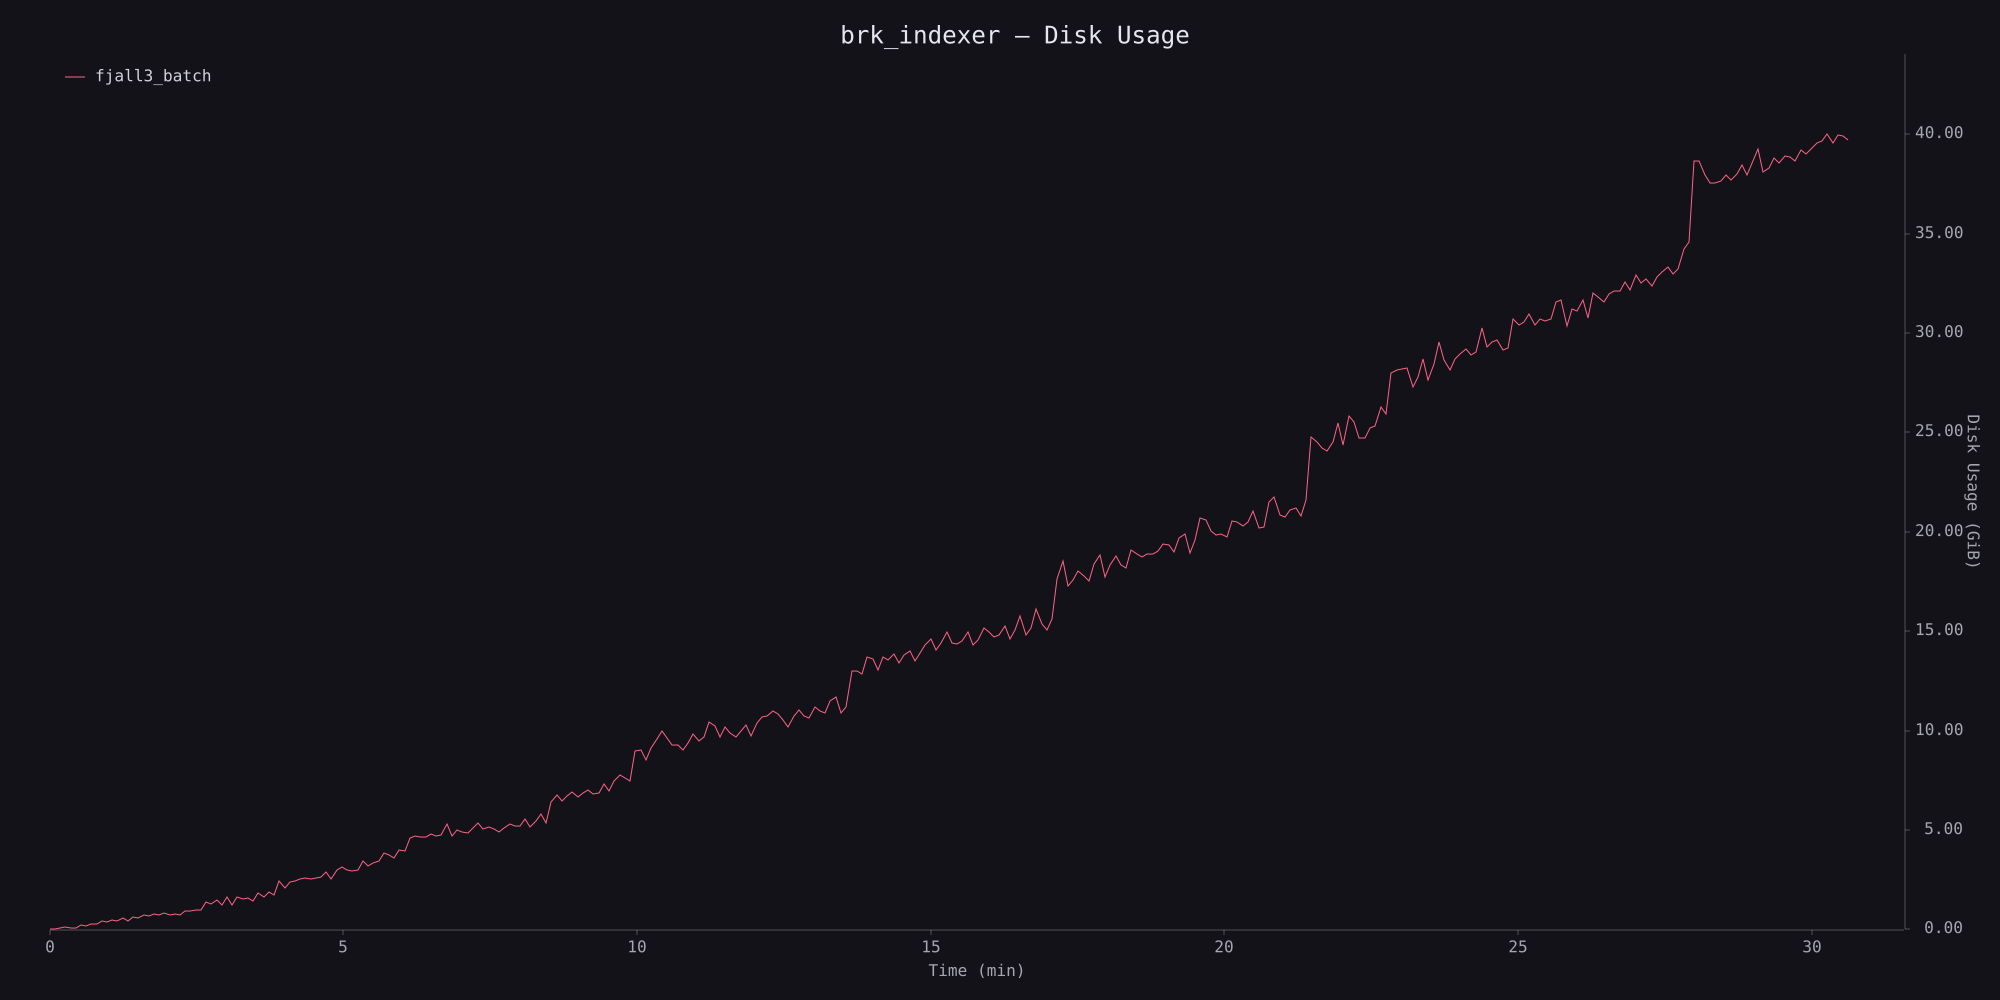

The data file committed next to this chart (first rows):
timestamp_ms, disk_usage
0, 1499136
5414, 29937664
10785, 90935296
16131, 137535488
21477, 103211008
26776, 101023744
32111, 220528640
37425, 199409664
42763, 317083648
48111, 293617664
53424, 470056960
58777, 381493248
64096, 498135040
69409, 437874688
74725, 606052352
80080, 477962240
85397, 694968320
90700, 599949312
96063, 807645184
101371, 730443776
106721, 858873856
112075, 758681600
117402, 882327552
122696, 800481280
127999, 822611968
133310, 765575168
138654, 972386304
144006, 972869632
149342, 1061011456
154658, 1068158976
160000, 1464135680
165337, 1350557696
170665, 1578684416
176007, 1304301568
181328, 1753309184
186688, 1342578688
192031, 1776783360
197324, 1638801408
202642, 1677557760
207978, 1530384384
213324, 1992466432
218712, 1746391040
224066, 2023608320
229395, 1848639488
234725, 2630307840
240052, 2250149888
245353, 2556833792
250674, 2604548096
255994, 2702639104
261296, 2780753920
266648, 2724839424
271984, 2790318080
277342, 2836045824
282679, 3080470528
287995, 2742910976
293324, 3204472832
298679, 3366043648
304016, 3217289216
309341, 3132149760
314682, 3229995008
... 279 more rows
